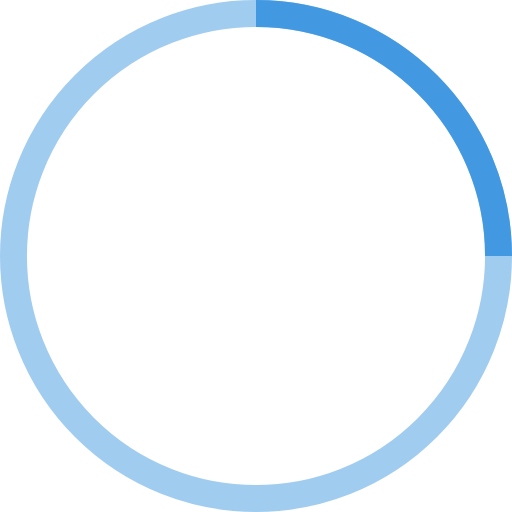
t = 0.00 s
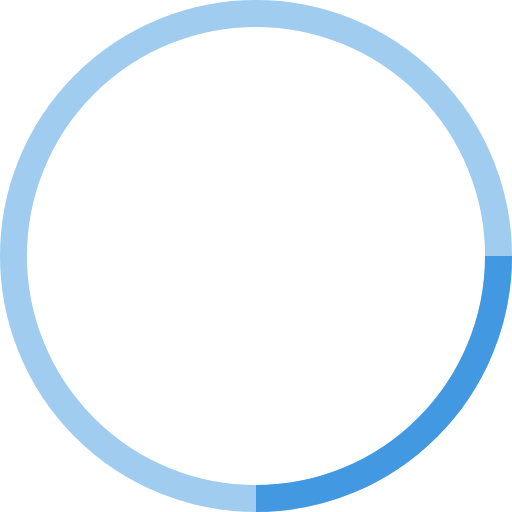
t = 0.25 s
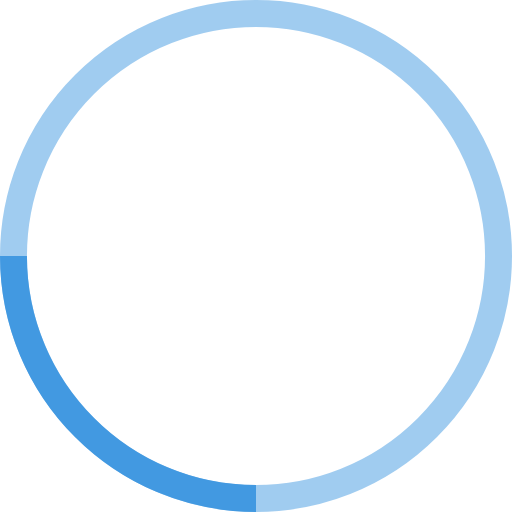
t = 0.50 s
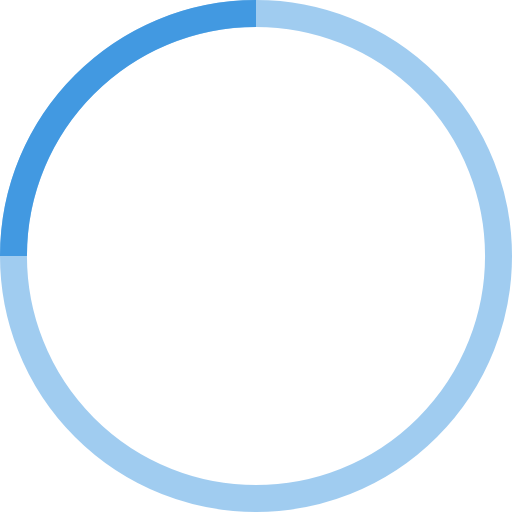
t = 0.75 s

The animated SVG that drew these frames (rendered in a browser with its animation timeline set to each time). Animation: 1 SMIL element (animateTransform=1); one cycle of 1.00 s, repeats indefinitely.

<svg viewBox="0 0 38 38" xmlns="http://www.w3.org/2000/svg" stroke="#4299e1">
    <g fill="none" fill-rule="evenodd">
        <g transform="translate(1 1)" stroke-width="2">
            <circle stroke-opacity=".5" cx="18" cy="18" r="18"/>
            <path d="M36 18c0-9.94-8.06-18-18-18">
                <animateTransform
                        attributeName="transform"
                        type="rotate"
                        from="0 18 18"
                        to="360 18 18"
                        dur="1s"
                        repeatCount="indefinite"/>
            </path>
        </g>
    </g>
</svg>
